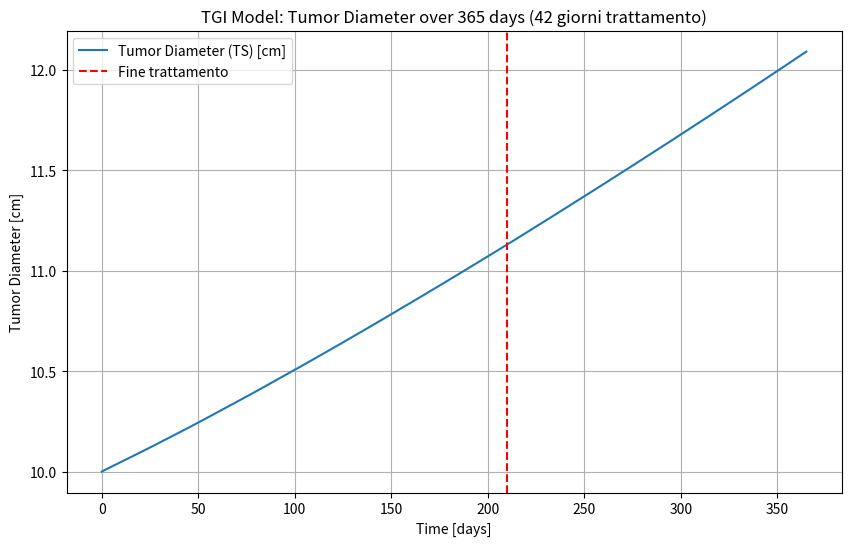
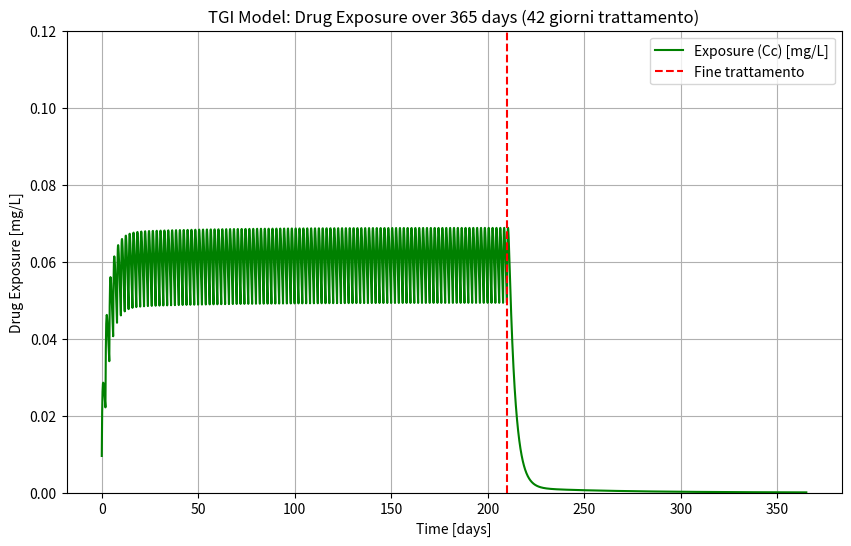

Write the Python code that produced these figures, in order.
"""
Simulazione modello TGI con dosaggio orale multiplo semplice
PK a due compartimenti (orale)
PD log-kill con decadimento esponenziale della resistenza
Unità: giorni
TS = diametro del tumore [cm]
TS0 = 10 cm
Trattamento: 20 mg ogni 2 giorni per i primi 42 giorni
Simulazione totale: 365 giorni
Grafici: Tumor Diameter (TS) e Exposure (Cc)
"""

import numpy as np
from scipy.integrate import solve_ivp
import matplotlib.pyplot as plt

# -----------------------------
# 1. PARAMETRI (unità in giorni)
# -----------------------------
ka = 3.024           # assorbimento orale [1/d]
CL = 818.4           # clearance centrale [L/d]
V1 = 2700            # volume compartimento centrale [L]
V2 = 774             # volume compartimento periferico [L]
Q = 16.512           # intercompartmental clearance [L/d]

kge = 5.34e-04       # crescita tumorale esponenziale [1/d]
kkill = 3.46e-03     # tasso killing farmaco [1/d]
lambda_res = 1.32e-02 # decadimento efficacia (resistenza) [1/d]

TS0 = 10          # diametro iniziale del tumore [cm]

# -----------------------------
# 2. DOSE E REGIME TERAPEUTICO
# -----------------------------
dose = 100
treatment_duration = 210
dose_interval = 2.0
dose_times = np.arange(0, treatment_duration+0.1, dose_interval) # tempi delle dosi
sim_duration = 365

# -----------------------------
# 3. FUNZIONE ODE
# -----------------------------
def tgi_model(t, y, dose_active=True):
    A_gut, Ac, Ap, TS, timeSinceTrtStart = y
    k12 = Q / V1
    k21 = Q / V2

    dA_gut = -ka * A_gut
    dAc = ka * A_gut - k12*Ac - (CL/V1)*Ac + k21*Ap
    dAp = k12*Ac - k21*Ap

    EXPOSURE = Ac / V1

    # la variabile viene integrata da solve_ivp
    dtimeSinceTrtStart = 1.0 if dose_active else 0.0

    # uso direttamente timeSinceTrtStart (non "new")
    K = kkill * EXPOSURE * np.exp(-lambda_res * timeSinceTrtStart) * np.exp(-0.1*TS) if dose_active else 0.0

    if TS > 1e12:
        dTS = 0
    elif TS < 0.08:
        dTS = -K * TS
    else:
        dTS = kge * TS - K * TS

    return [dA_gut, dAc, dAp, dTS, dtimeSinceTrtStart]

# -----------------------------
# 4. SIMULAZIONE STEP PER STEP CON DOSI
# -----------------------------
dt_step = 0.1  # passo di integrazione [giorni]
t_eval = np.arange(0, sim_duration+dt_step, dt_step)

# inizializza
A_gut = 0.0
Ac = 0.0
Ap = 0.0
TS = TS0
timeSinceTrtStart = 0.0

TS_list = []
EXPOSURE_list = []
t_list = []

dose_index = 0

for t in t_eval:
    # somministra dose se siamo al tempo giusto
    if dose_index < len(dose_times) and abs(t - dose_times[dose_index]) < 1e-6:
        A_gut += dose
        dose_index += 1

    # determina se siamo nel periodo di trattamento
    dose_active = t <= treatment_duration

    # integra un piccolo step dt_step
    y_current = [A_gut, Ac, Ap, TS, timeSinceTrtStart]
    sol = solve_ivp(lambda t, y: tgi_model(t, y, dose_active=dose_active),
                    [0, dt_step], y_current, method='RK45', t_eval=[dt_step])
    A_gut, Ac, Ap, TS, timeSinceTrtStart = sol.y[:, -1]

    # salva risultati
    TS_list.append(TS)
    EXPOSURE_list.append(Ac / V1)
    t_list.append(t)

# converti in array
t_array = np.array(t_list)
TS_array = np.array(TS_list)
EXPOSURE_array = np.array(EXPOSURE_list)

# -----------------------------
# 5. GRAFICI
# -----------------------------
plt.figure(figsize=(10,6))
plt.plot(t_array, TS_array, label="Tumor Diameter (TS) [cm]")
plt.axvline(x=treatment_duration, color='red', linestyle='--', label="Fine trattamento")
plt.xlabel("Time [days]")
plt.ylabel("Tumor Diameter [cm]")
plt.title("TGI Model: Tumor Diameter over 365 days (42 giorni trattamento)")
plt.legend()
plt.grid(True)
plt.show(block=False)

plt.figure(figsize=(10,6))
plt.plot(t_array, EXPOSURE_array, label="Exposure (Cc) [mg/L]", color='green')
plt.axvline(x=treatment_duration, color='red', linestyle='--', label="Fine trattamento")
plt.xlabel("Time [days]")
plt.ylabel("Drug Exposure [mg/L]")
plt.ylim([0, 0.12])
plt.title("TGI Model: Drug Exposure over 365 days (42 giorni trattamento)")
plt.legend()
plt.grid(True)
plt.show()
